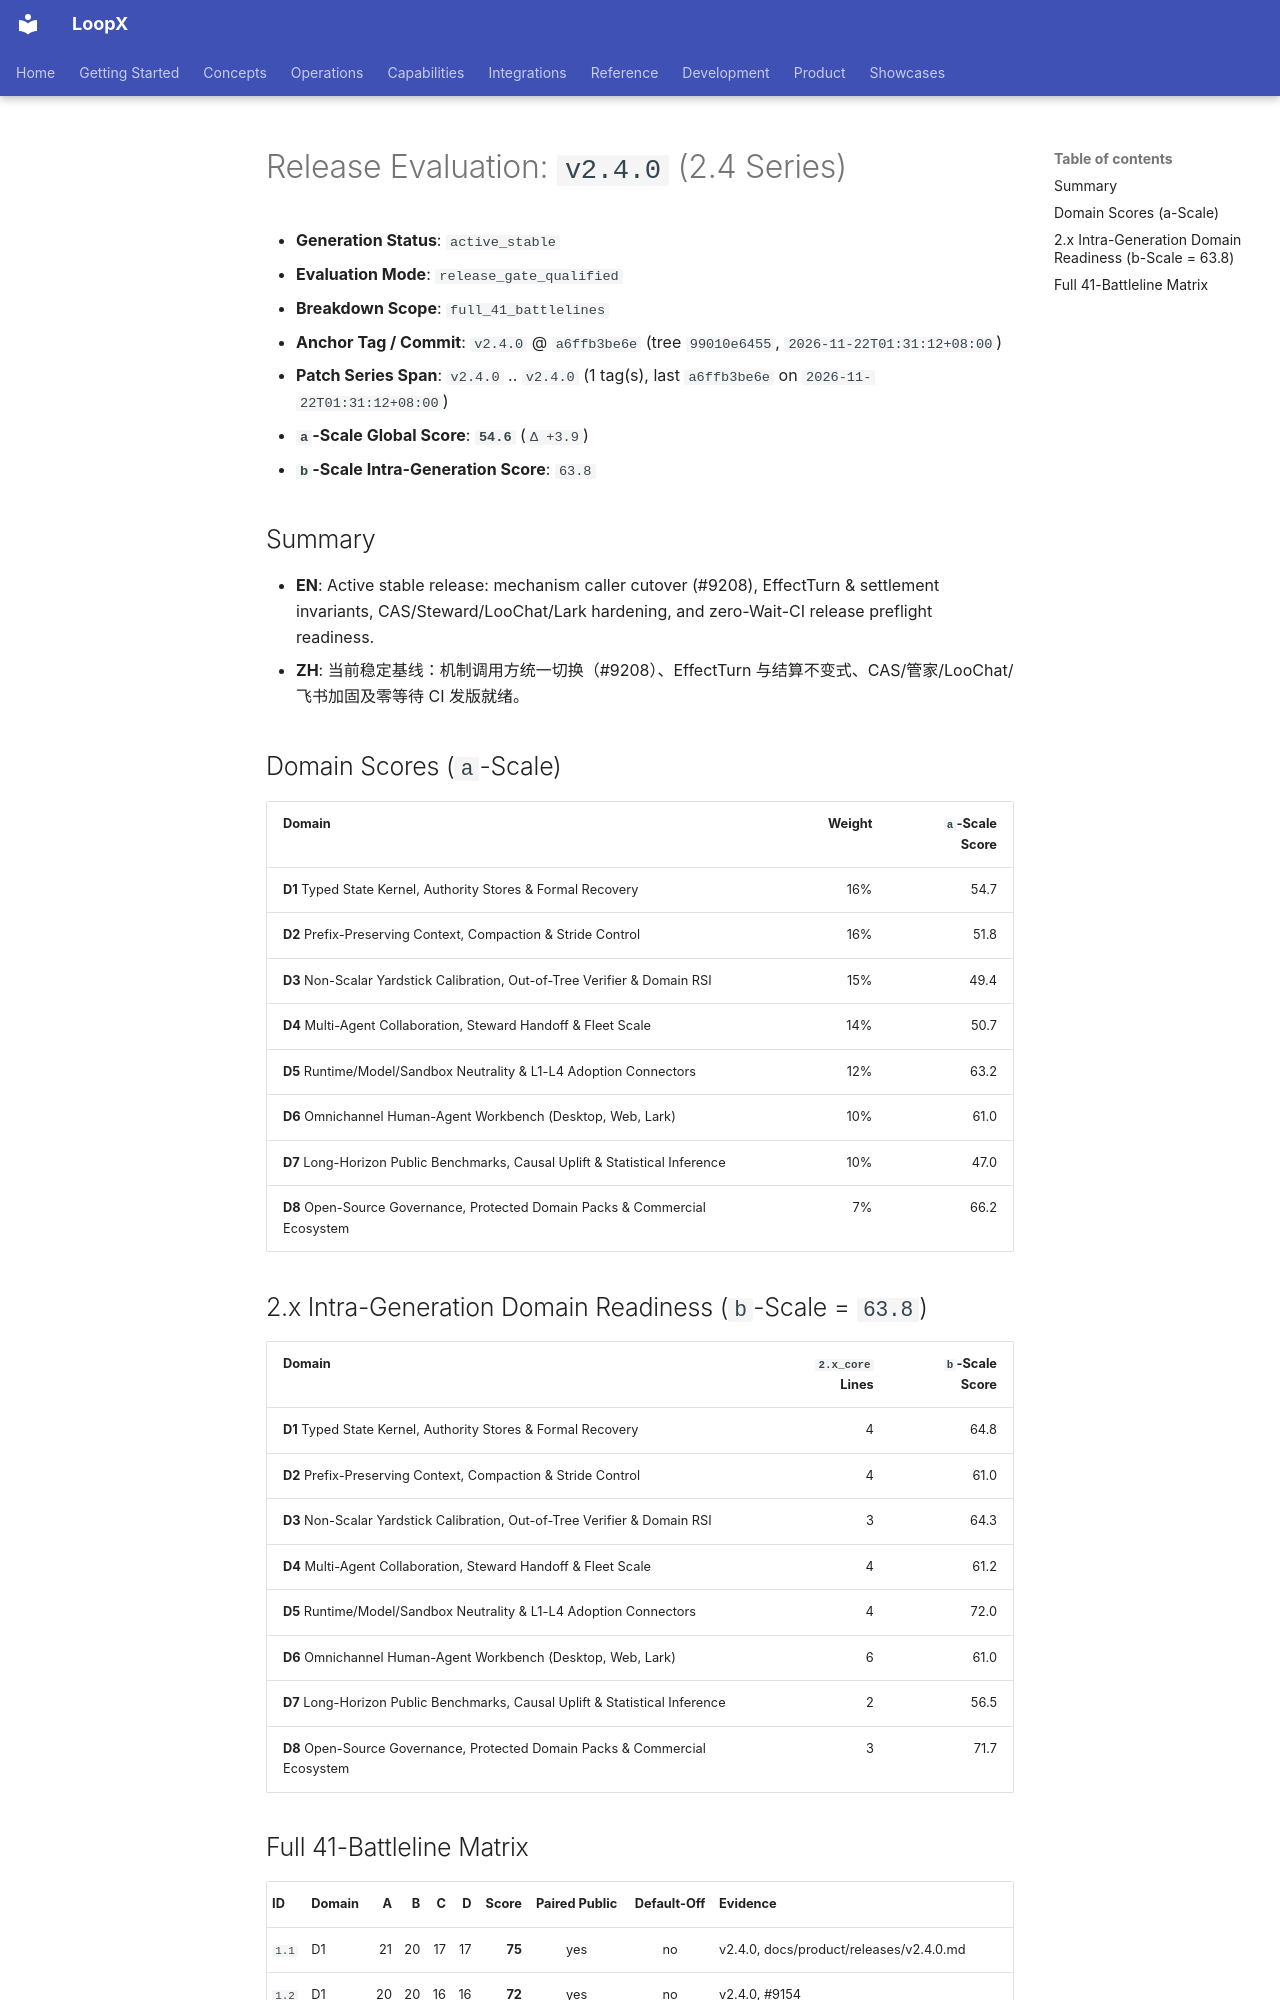

repository: loopx-project/loopx · page: product/releases/evaluations/history/v2.4.0/index.html · generator: mkdocs

# Release Evaluation: `v2.4.0` (2.4 Series)

- **Generation Status**: `active_stable`
- **Evaluation Mode**: `release_gate_qualified`
- **Breakdown Scope**: `full_41_battlelines`
- **Anchor Tag / Commit**: `v2.4.0` @ `a6ffb3be6e` (tree `99010e6455`, `2026-11-22T01:31:12+08:00`)
- **Patch Series Span**: `v2.4.0` .. `v2.4.0` (1 tag(s), last `a6ffb3be6e` on `2026-11-22T01:31:12+08:00`)
- **`a`-Scale Global Score**: **`54.6`** (`Δ +3.9`)
- **`b`-Scale Intra-Generation Score**: `63.8`

## Summary

- **EN**: Active stable release: mechanism caller cutover (#9208), EffectTurn & settlement invariants, CAS/Steward/LooChat/Lark hardening, and zero-Wait-CI release preflight readiness.
- **ZH**: 当前稳定基线：机制调用方统一切换（#9208）、EffectTurn 与结算不变式、CAS/管家/LooChat/飞书加固及零等待 CI 发版就绪。

## Domain Scores (`a`-Scale)

| Domain | Weight | `a`-Scale Score |
|---|---:|---:|
| **D1** Typed State Kernel, Authority Stores & Formal Recovery | 16% | 54.7 |
| **D2** Prefix-Preserving Context, Compaction & Stride Control | 16% | 51.8 |
| **D3** Non-Scalar Yardstick Calibration, Out-of-Tree Verifier & Domain RSI | 15% | 49.4 |
| **D4** Multi-Agent Collaboration, Steward Handoff & Fleet Scale | 14% | 50.7 |
| **D5** Runtime/Model/Sandbox Neutrality & L1-L4 Adoption Connectors | 12% | 63.2 |
| **D6** Omnichannel Human-Agent Workbench (Desktop, Web, Lark) | 10% | 61.0 |
| **D7** Long-Horizon Public Benchmarks, Causal Uplift & Statistical Inference | 10% | 47.0 |
| **D8** Open-Source Governance, Protected Domain Packs & Commercial Ecosystem | 7% | 66.2 |

## 2.x Intra-Generation Domain Readiness (`b`-Scale = `63.8`)

| Domain | `2.x_core` Lines | `b`-Scale Score |
|---|---:|---:|
| **D1** Typed State Kernel, Authority Stores & Formal Recovery | 4 | 64.8 |
| **D2** Prefix-Preserving Context, Compaction & Stride Control | 4 | 61.0 |
| **D3** Non-Scalar Yardstick Calibration, Out-of-Tree Verifier & Domain RSI | 3 | 64.3 |
| **D4** Multi-Agent Collaboration, Steward Handoff & Fleet Scale | 4 | 61.2 |
| **D5** Runtime/Model/Sandbox Neutrality & L1-L4 Adoption Connectors | 4 | 72.0 |
| **D6** Omnichannel Human-Agent Workbench (Desktop, Web, Lark) | 6 | 61.0 |
| **D7** Long-Horizon Public Benchmarks, Causal Uplift & Statistical Inference | 2 | 56.5 |
| **D8** Open-Source Governance, Protected Domain Packs & Commercial Ecosystem | 3 | 71.7 |
